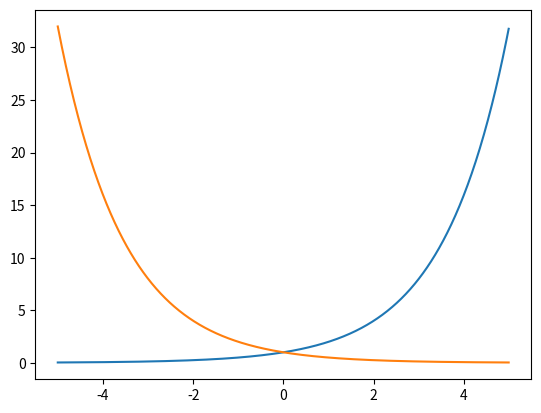

Write the Python code that produced this figure.
import matplotlib.pyplot as plt
import numpy as np

x = np.arange(-5, 5,0.01)
y1 = 2 ** x
y2 = 1/2 ** x
plt.plot(x, y1)
plt.plot(x, y2)
plt.show()